Dataset: Train_Test_Validate (GitHub, MaidaNadeem-FCIT/Advanced-Machine-Learning). Classes: age related macular degeneration, cataract, diabetes, glaucoma, hypertension, normal.

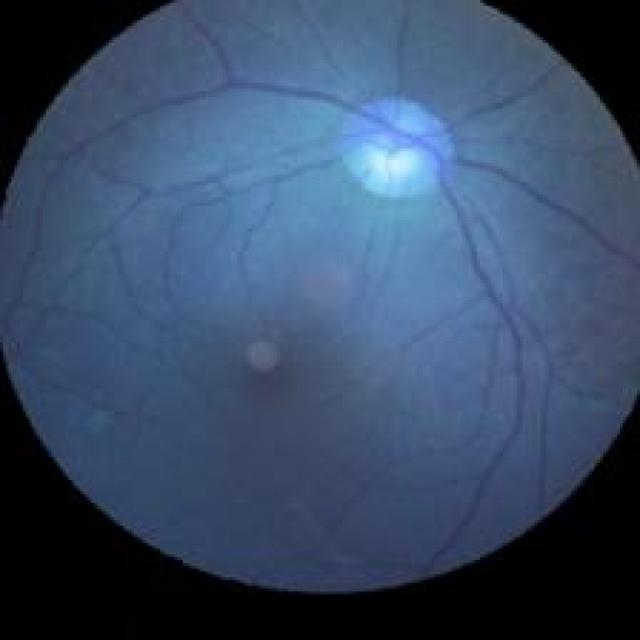
Label: hypertension

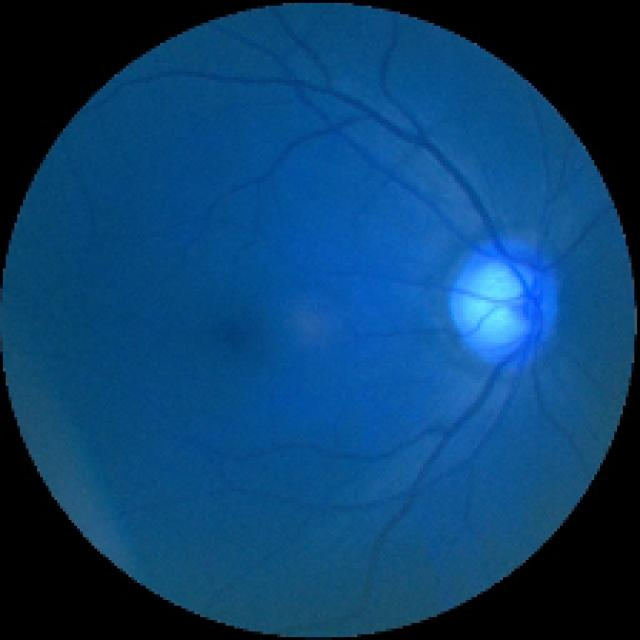
Label: glaucoma

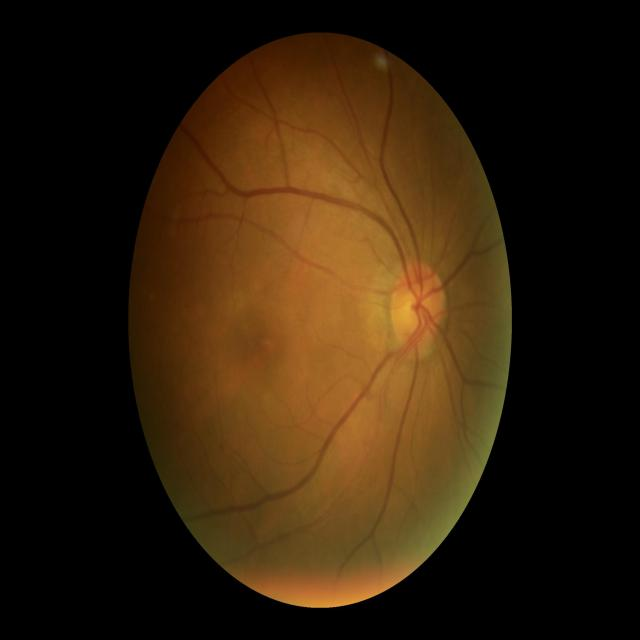
Label: normal

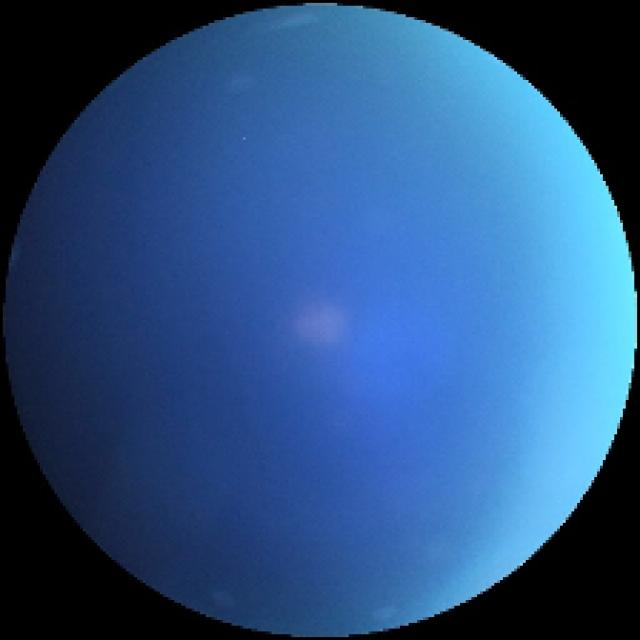
Label: cataract

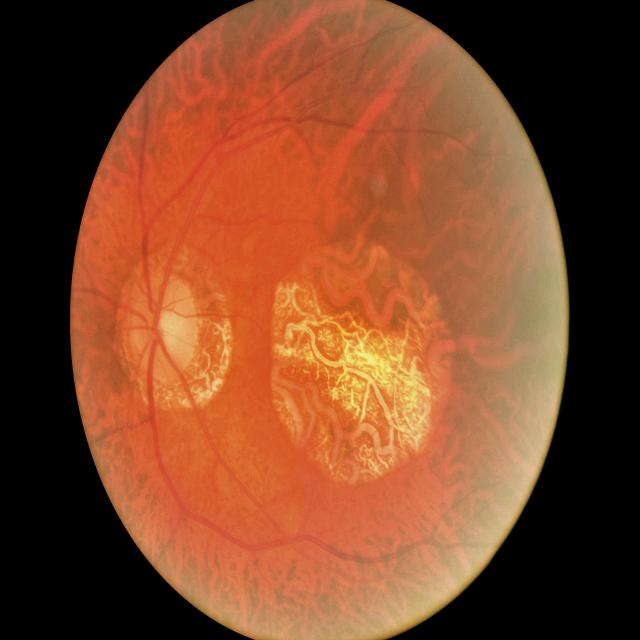
Label: age related macular degeneration

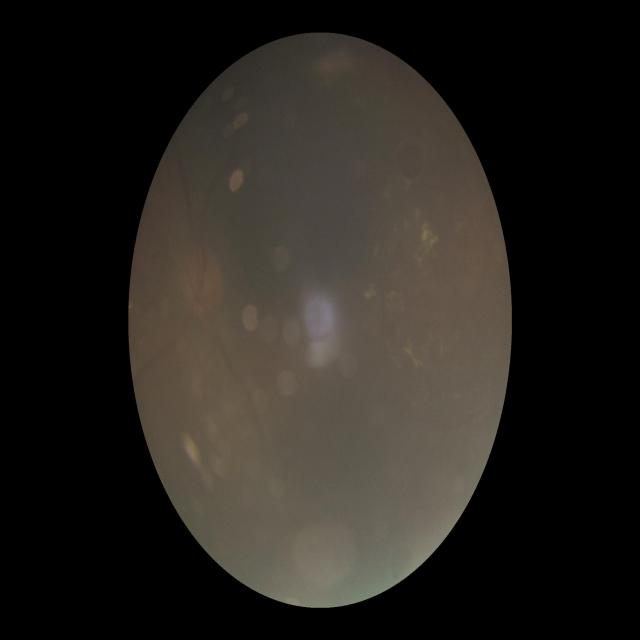
Label: diabetes
